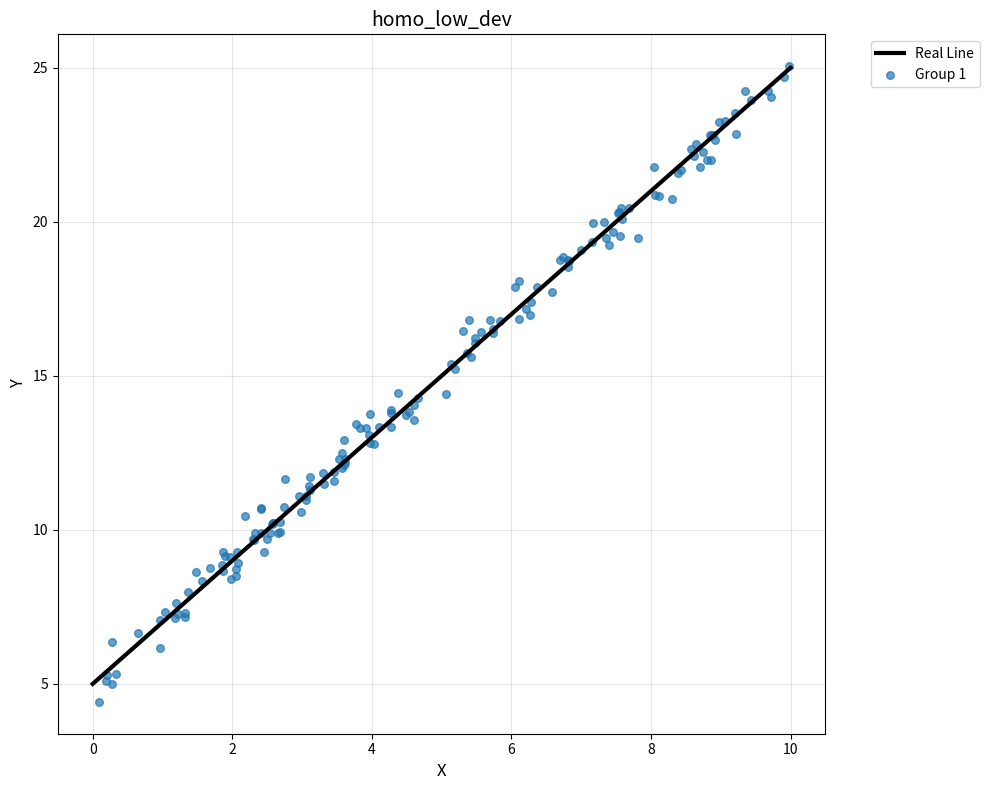

Here is the Python script that generated this plot: (Note: this script raises an exception after producing the figure.)
import numpy as np
import matplotlib.pyplot as plt
import os

def generate_linear_plot(real_slope, real_constant, starting_x, ending_x, error_var, slopes, constants, no_of_points, file_name):
    """
    Generate a plot with a real line and multiple groups of noisy points.
    
    Parameters:
    - real_slope: float, slope of the real line
    - real_constant: float, y-intercept of the real line
    - starting_x: float, minimum x value for the range
    - ending_x: float, maximum x value for the range
    - error_var: float, variance for the normal noise added to points
    - slopes: list of floats, slopes for each group
    - constants: list of floats, y-intercepts for each group (same size as slopes)
    """
    
    # Validate input
    if len(slopes) != len(constants):
        raise ValueError("slopes and constants lists must have the same length")
    
    # Create figure and axis
    plt.figure(figsize=(10, 8))
    
    # Generate x values for the real line (smooth curve)
    x_real = np.linspace(starting_x, ending_x, 1000)
    y_real = real_slope * x_real + real_constant
    
    # Plot the real line (in front, with higher zorder)
    plt.plot(x_real, y_real, 'k-', linewidth=3, label='Real Line', zorder=10)
    
    # Generate and plot points for each group
    colors = plt.cm.tab10(np.linspace(0, 1, len(slopes)))  # Generate distinct colors
    
    for i, (slope, constant, number_of_points) in enumerate(zip(slopes, constants, no_of_points)):
        # Generate 50 random x values between starting_x and ending_x
        x_points = np.random.uniform(starting_x, ending_x, number_of_points)
        
        # Calculate y values using the group's line equation
        y_base = slope * x_points + constant
        
        # Add normal noise with variance error_var
        noise = np.random.normal(0, np.sqrt(error_var), number_of_points)
        y_points = y_base + noise
        
        # Plot the points for this group
        plt.scatter(x_points, y_points, color=colors[i], alpha=0.7, 
                   s=30, label=f'Group {i+1}', zorder=5)
    
    # Customize the plot
    plt.xlabel('X', fontsize=12)
    plt.ylabel('Y', fontsize=12)
    plt.title(file_name, fontsize=14)
    plt.legend(bbox_to_anchor=(1.05, 1), loc='upper left')
    plt.grid(True, alpha=0.3)
    plt.tight_layout()
    
    # Save the plot
    file_path = os.path.join("dataset_visualizations", f"{file_name}.png")
    plt.savefig(file_path)
    plt.close()

# Example usage
if __name__ == "__main__":
    # Example parameters
    real_slope = 2.0
    real_constant = 5.0
    starting_x = 0.0
    ending_x = 10.0
    
    # homo_low_dev
    generate_linear_plot(real_slope, real_constant, starting_x, ending_x, 
                        0.2, [2.0], [5.0], [150],
                        "homo_low_dev")
    
    # homo_high_dev
    generate_linear_plot(real_slope, real_constant, starting_x, ending_x, 
                        1, [2.0], [5.0], [150],
                        "homo_high_dev")
    
    # semi_homo_low_dev
    generate_linear_plot(real_slope, real_constant, starting_x, ending_x, 
                        0.2, [2.0, 2.0, 3.0, 2.0, 1.0], [5.0, 8.0, 5.0, 2.0, 5.0], [30, 30, 30, 30, 30],
                        "semi_homo_low_dev")
    
    # semi_homo_high_dev
    generate_linear_plot(real_slope, real_constant, starting_x, ending_x, 
                        1, [2.0, 2.0, 3.0, 2.0, 1.0], [5.0, 8.0, 5.0, 2.0, 5.0], [30, 30, 30, 30, 30],
                        "semi_homo_high_dev")
    
    # hetero_low_dev
    generate_linear_plot(real_slope, real_constant, starting_x, ending_x, 
                        0.2, [2.0, 2.0, 4.0], [5.0, 8.0, 5.0], [50, 50, 50],
                        "hetero_low_dev")
    
    # hetero_high_dev
    generate_linear_plot(real_slope, real_constant, starting_x, ending_x, 
                        1, [2.0, 2.0, 4.0], [5.0, 8.0, 5.0], [50, 50, 50],
                        "hetero_high_dev")